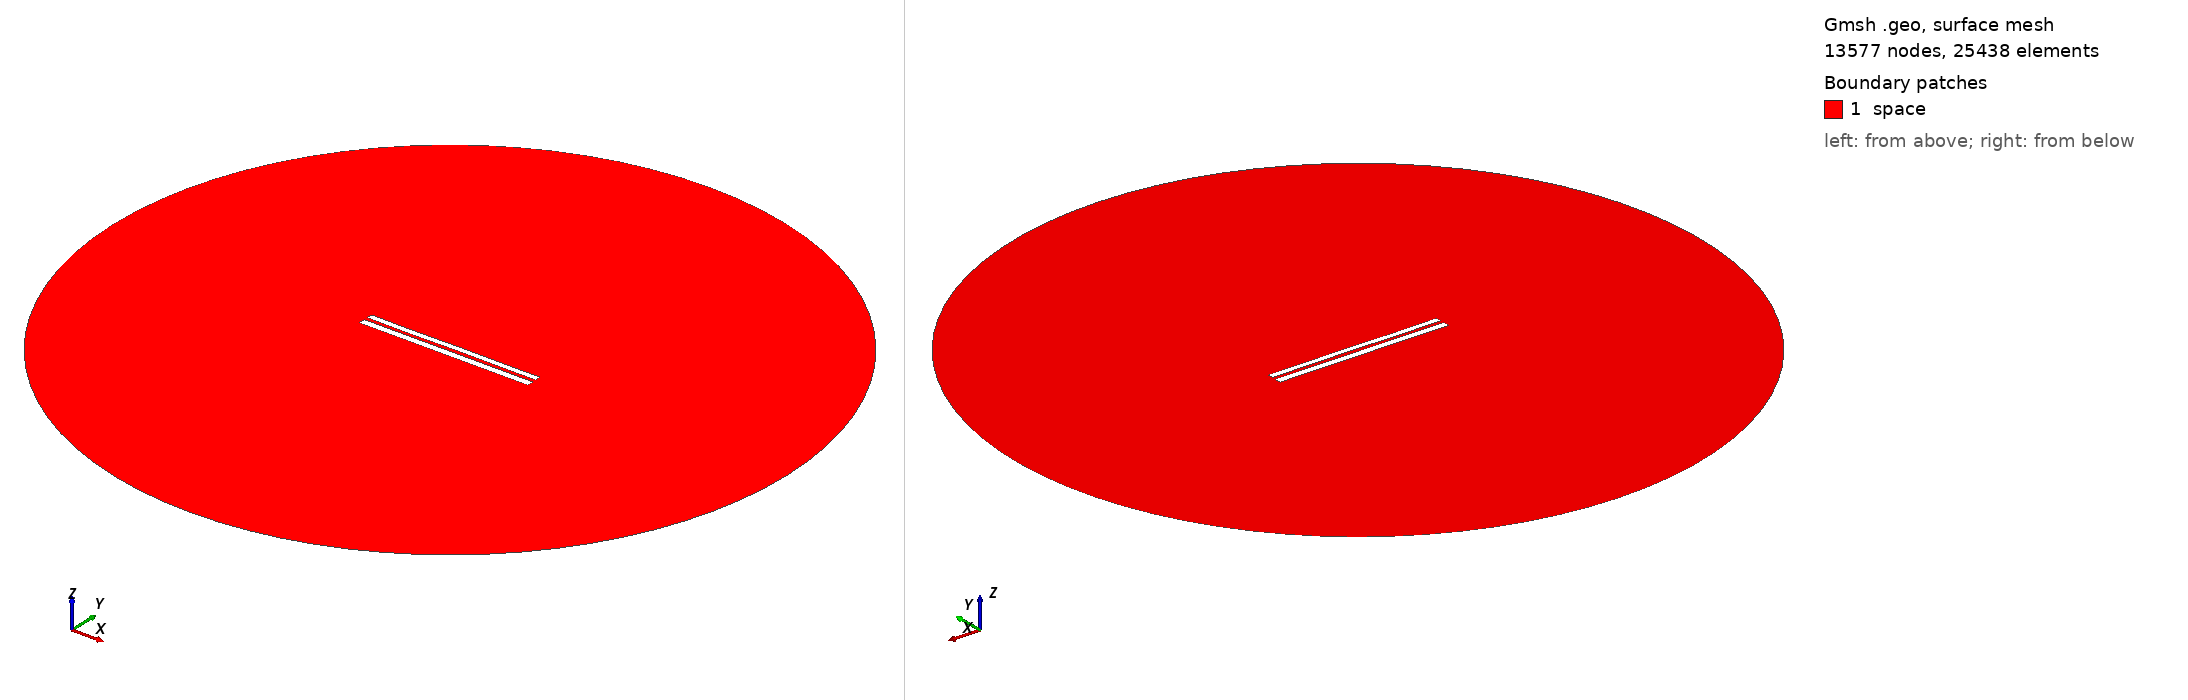

Gmsh geometry script, surface-meshed: 13577 nodes, 25438 surface elements. Boundary patches (legend numbers): 1 space. Left view from above one corner, right view from below the opposite corner. Legend entries are the model's physical surfaces. The drawing asked Gmsh for element sizes between 1% and 20% of the model's largest extent; the script's own settings can give other sizes.

=== 7807.geo (drawn) ===
//---------------------------------------
// Geometry kernel
//---------------------------------------

SetFactory("OpenCASCADE");



//---------------------------------------
// Parameters of the geometry
//---------------------------------------

// Overetch of the upper plate
overetch = 0.25;

// Distance between the plates
distance = 2.0;

// Discretization over the x axis (for the deformation)
nx = 50; 

// Length of the plate
L = 100 - overetch; 

// Number of modes
n = 4; 

// 1st mode coefficient
coeff(1) = 0.0;
beta(1) = 0.596864 * 3.1415926535 / L;

// 2nd mode coefficient
coeff(2) = 0.0;
beta(2) = 1.49418 * 3.1415926535 / L;

// 3rd mode coefficient
coeff(3) = -0.075;
beta(3) = 2.50025 * 3.1415926535 / L;

// 4th mode coefficient
coeff(4) = -0.075;
beta(4) = 3.49999 * 3.1415926535 / L;



//---------------------------------------
// Upper plate (deformed rectangle)
//---------------------------------------

// Coordiantes of the upper plate
xmin = -50;
xmax = 50 - overetch;

// Height of the upper plate
yheight = 4 - 2 * overetch;

// Indexes of the points
UpperID[] = {};
LowerID[] = {};
LeftID[] = {};
RightID[] = {};

// Point index
p = 1;

// Horizontal edges
For i In {1:nx}
    x = xmin + (i-1)*(xmax - xmin)/(nx-1);

    y_bottom = distance / 2 + overetch;
    For j In {1:n}
        C = (Cosh(beta(j)*L) + Cos(beta(j)*L)) / (Sinh(beta(j)*L) + Sin(beta(j)*L));
        y_bottom  = y_bottom + coeff(j) * (Cosh(beta(j)*(x+50)) - Cos(beta(j)*(x+50)) - C * (Sinh(beta(j)*(x+50)) - Sin(beta(j)*(x+50))));
    EndFor

    y_top = y_bottom + yheight;

    Point(p) = {x, y_top, 0, 1.0};
    UpperID[i] = p;
    p = p + 1;

    Point(p) = {x, y_bottom, 0, 1.0};
    LowerID[i] = p;
    p = p + 1;
EndFor

// Create point lists
UpperPts[] = {}; LowerPts[] = {};
For i In {1:nx}
  UpperPts[] += {UpperID[i]};
  LowerPts[] += {LowerID[i]};
EndFor

// Build splines
Spline(1) = {UpperPts[]};
Spline(2) = {LowerPts[]};
Line(3) = {LowerPts[nx-1], UpperPts[nx-1]};
Line(4) = {LowerPts[0], UpperPts[0]};

// Build the plane surface
Curve Loop(1) = {2, 3, -1, -4};
Plane Surface(1) = {1};



//---------------------------------------
// Lower plate (rectangle)
//---------------------------------------

// Vertices
Point(1001) = {-50, -1, 0, 1.0};
Point(1002) = { 50, -1, 0, 1.0};
Point(1003) = { 50,  -5, 0, 1.0};
Point(1004) = {-50,  -5, 0, 1.0};

// Edges
Line(5) = {1001, 1002};
Line(6) = {1002, 1003};
Line(7) = {1003, 1004};
Line(8) = {1004, 1001};

// Plane surface
Line Loop(2) = {5, 6, 7, 8};
Plane Surface(2) = {2}; 



//---------------------------------------
// Outer (fictious) boundary
//---------------------------------------

// Points
Point(1005) = {0, 0, 0};       // Center
Point(1006) = {200, 0, 0};     // Start point
Point(1007) = {0, 200, 0};     // 90 degrees
Point(1008) = {-200, 0, 0};    // 180 degrees
Point(1009) = {0, -200, 0};    // 270 degrees

// Circle arcs (each needs start, center, end)
Circle(9) = {1006, 1005, 1007};
Circle(10) = {1007, 1005, 1008};
Circle(11) = {1008, 1005, 1009};
Circle(12) = {1009, 1005, 1006};

// Plane surface for the entire domain
Curve Loop(3) = {9, 10, 11, 12};
Surface(3) = {3};

// Subtract the plates from the whole domain to obtain the actual domain where we want to solve the equations
BooleanDifference{ Surface{3}; Delete; }{ Surface{1}; Surface{2}; Delete; }




//---------------------------------------
// Transfinite Lines/Curves
//---------------------------------------

// Set the number of points on the boundaries
r = 7;

// Plates
Transfinite Curve {1, 2} = 50*r Using Progression 1;
Transfinite Curve {3, 4} = 2*r Using Progression 1;
Transfinite Line {5, 7} = 50*r Using Progression 1;
Transfinite Line {6, 8} = 2*r Using Progression 1;

// Outer boundary
Transfinite Line {9, 10, 11, 12} = 20 Using Progression 1;



//---------------------------------------
// Physical groups
//---------------------------------------                

// Physical curves (boundaries)
Physical Line("force_segment", 10) = {2};
Physical Line("upper_plate", 11) = {1, 3, 4};
Physical Line("lower_plate", 12) = {5, 6, 7, 8};
Physical Line("boundary", 20) = {9, 10, 11, 12};

// Physical Surfaces
Physical Surface("space", 30) = {3};



//---------------------------------------
// 6. Generate the Mesh
//---------------------------------------

// 2D mesh generation
Mesh 2;
